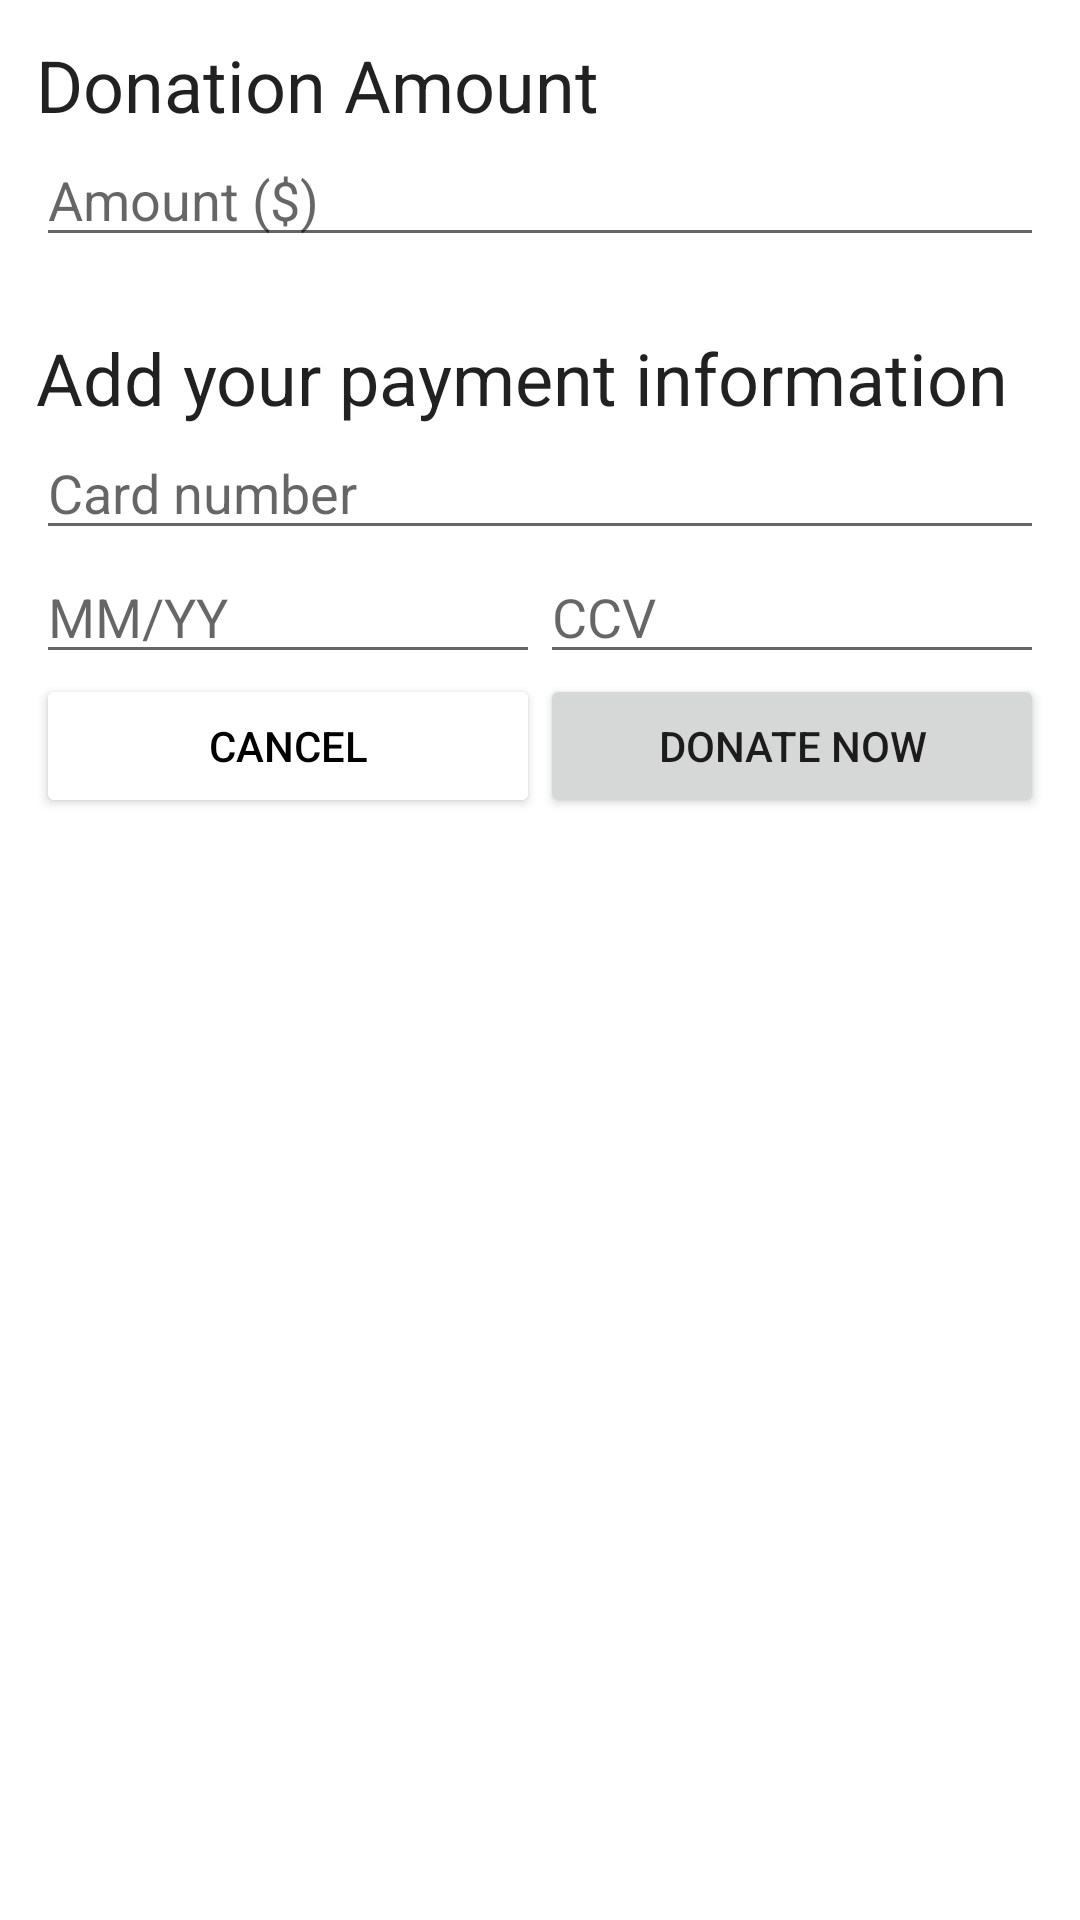

The Android layout XML behind this screen, and the referenced resources:
<!-- AndroidManifest.xml: application theme Theme.Merchant -->
<!-- res/layout/popup.xml -->
<?xml version="1.0" encoding="utf-8"?>
<LinearLayout xmlns:android="http://schemas.android.com/apk/res/android"
    android:layout_width="fill_parent"
    android:layout_height="fill_parent"
    android:orientation="vertical"
    android:padding="12dp">

    <LinearLayout
        android:layout_width="match_parent"
        android:layout_height="wrap_content">


        <TextView
            style="@style/TextAppearance.MaterialComponents.Headline5"
            android:layout_width="match_parent"
            android:layout_height="wrap_content"
            android:text="Donation Amount"></TextView>

    </LinearLayout>

    <LinearLayout
        android:layout_width="match_parent"
        android:layout_height="wrap_content"
        android:paddingBottom="24dp">

        <EditText
            android:id="@+id/amountTv"
            android:layout_width="match_parent"
            android:layout_height="match_parent"
            android:hint="Amount ($)"
            android:inputType="number"
            android:maxLength="16"></EditText>
    </LinearLayout>


    <LinearLayout
        android:id="@+id/paymentSection"
        android:layout_width="match_parent"
        android:layout_height="wrap_content"
        android:orientation="vertical">

        <LinearLayout
            android:layout_width="match_parent"
            android:layout_height="wrap_content">

            <TextView
                style="@style/TextAppearance.MaterialComponents.Headline5"
                android:layout_width="match_parent"
                android:layout_height="match_parent"
                android:text="Add your payment information"></TextView>
        </LinearLayout>

        <LinearLayout
            android:layout_width="match_parent"
            android:layout_height="wrap_content">

            <EditText
                android:id="@+id/cardNumberTv"
                android:layout_width="match_parent"
                android:layout_height="match_parent"
                android:hint="Card number"
                android:inputType="number"
                android:maxLength="16"></EditText>

        </LinearLayout>

        <LinearLayout
            android:layout_width="match_parent"
            android:layout_height="wrap_content"
            android:orientation="horizontal">

            <EditText
                android:id="@+id/expiryDateTv"
                android:layout_width="match_parent"
                android:layout_height="wrap_content"
                android:layout_weight="1"
                android:hint="MM/YY"
                android:inputType="number"
                android:maxLength="4"></EditText>

            <EditText
                android:id="@+id/ccvTv"
                android:layout_width="match_parent"
                android:layout_height="wrap_content"
                android:layout_weight="1"
                android:hint="CCV"
                android:inputType="number"
                android:maxLength="3"></EditText>

        </LinearLayout>
    </LinearLayout>

    <LinearLayout
        android:layout_width="match_parent"
        android:layout_height="wrap_content"
        android:orientation="horizontal">

        <Button
            android:id="@+id/cancelBtn"
            android:layout_width="match_parent"
            android:layout_height="wrap_content"
            android:layout_alignParentBottom="true"
            android:layout_weight="1"
            android:backgroundTint="@color/design_default_color_on_primary"
            android:text="Cancel"
            android:textColor="@color/black"></Button>

        <Button
            android:id="@+id/donateBtn"
            android:layout_width="match_parent"
            android:layout_height="wrap_content"
            android:layout_alignParentBottom="true"
            android:layout_weight="1"
            android:text="Donate now"></Button>
    </LinearLayout>

</LinearLayout>
<!-- resources referenced by this layout -->
<resources>
  <style name="Theme.Merchant" parent="Theme.MaterialComponents.DayNight.DarkActionBar">
          
          <item name="colorPrimary">@color/green_500</item>
          <item name="colorPrimaryVariant">@color/green_700</item>
          <item name="colorOnPrimary">@color/white</item>
          
          <item name="colorSecondary">@color/teal_200</item>
          <item name="colorSecondaryVariant">@color/teal_700</item>
          <item name="colorOnSecondary">@color/black</item>
          
          <item name="android:statusBarColor">?attr/colorPrimaryVariant</item>
          
      </style>
  <!-- not gathered from this repository: default colours our renderer supplied (Android Studio template values) -->
  <color name="teal_200">#FF03DAC5</color>
  <color name="teal_700">#FF018786</color>
  <color name="black">#FF000000</color>
  <color name="white">#FFFFFFFF</color>
</resources>
